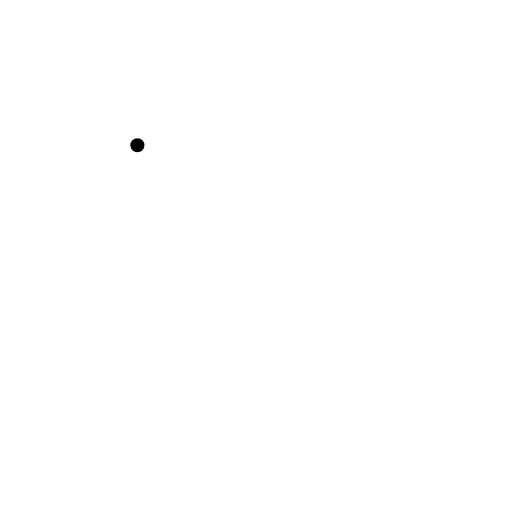
t = 0.00 s
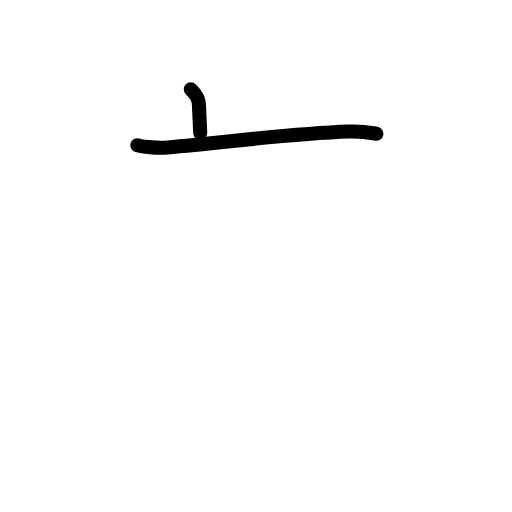
t = 1.63 s
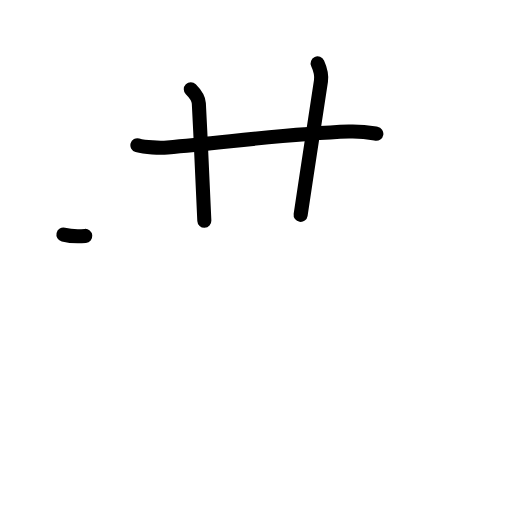
t = 3.17 s
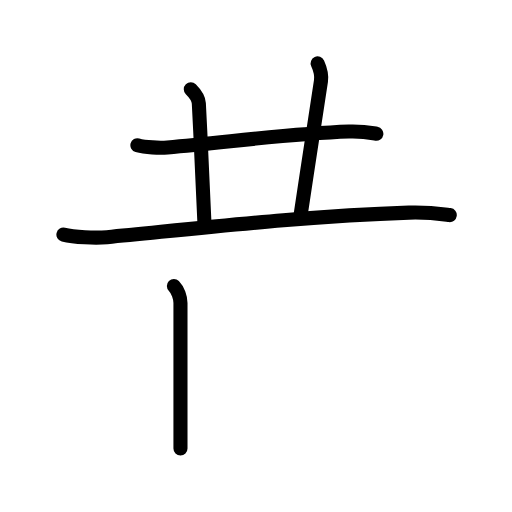
t = 4.83 s
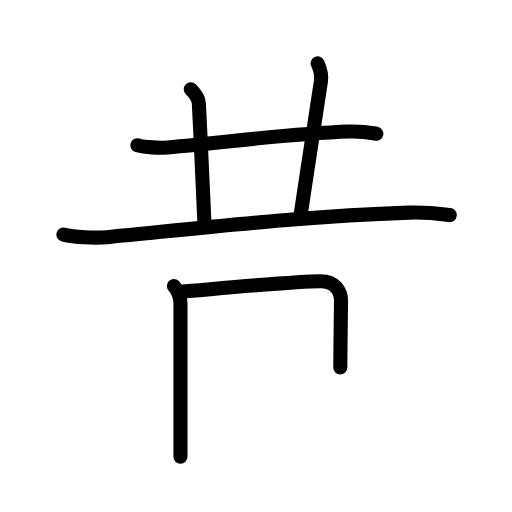
t = 5.63 s
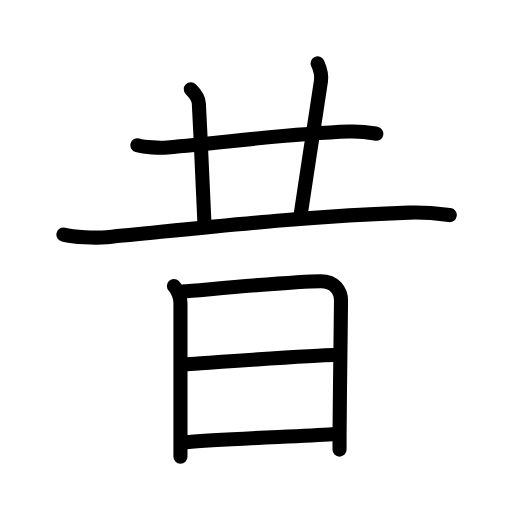
t = 8.00 s

The animated SVG that drew these frames (rendered in a browser with its animation timeline set to each time). Animation: 26 SMIL elements (animate=26); one cycle of 8.00 s.

<?xml version="1.0" encoding="UTF-8"?>
<!--
AniKanjiVG is licensed by CC-BY-SA Paul C. Sommerhoff (https://bitbucket.org/sommerhoff/anikanjivg).
AniKanjiVG uses KanjiVG which is licensed by CC-BY-SA Ulrich Apel (http://kanjivg.tagaini.net).
See also http://creativecommons.org/licenses/by-sa/3.0/
-->
<svg xmlns:kvg='http://kanjivg.tagaini.net' xmlns='http://www.w3.org/2000/svg' width='109' height='109' viewBox='0 0 109 109' style='fill:none;stroke:#000000;stroke-width:3;stroke-linecap:round;stroke-linejoin:round;' id="kvg:kanji_06614"><g id="kvg:06614" kvg:element="昔"><g id="kvg:06614-g1" kvg:position="top"><g id="kvg:06614-g2" kvg:element="廾" kvg:variant="true"><g id="kvg:06614-g3" kvg:element="十" kvg:part="1"><path id="kvg:06614-s1" kvg:type="㇐" d="M29.25,30.91c1.67,0.47,4.73,0.62,6.4,0.47c14.15-1.26,25.92-2.92,38.63-3.37c2.78-0.1,4.45,0.22,5.84,0.46"><animate attributeName="d" begin="0.0s" dur="0.3333333333333333s" from="M29.25,30.91C29.25,30.91,29.25,30.91,29.25,30.91" to="M29.25,30.91c1.67,0.47,4.73,0.62,6.4,0.47" />
<animate attributeName="d" begin="0.3333333333333333s" dur="0.3333333333333333s" from="M29.25,30.91c1.67,0.47,4.73,0.62,6.4,0.47c0,0,0,0,0,0,0" to="M29.25,30.91c1.67,0.47,4.73,0.62,6.4,0.47c14.15-1.26,25.92-2.92,38.63-3.37" />
<animate attributeName="d" begin="0.6666666666666666s" dur="0.3333333333333333s" from="M29.25,30.91c1.67,0.47,4.73,0.62,6.4,0.47c14.15-1.26,25.92-2.92,38.63-3.37c0,0,0,0,0,0,0" to="M29.25,30.91c1.67,0.47,4.73,0.62,6.4,0.47c14.15-1.26,25.92-2.92,38.63-3.37c2.78-0.1,4.45,0.22,5.84,0.46" />
</path>
</g>
<g id="kvg:06614-g4" kvg:element="丿" kvg:variant="true"><path id="kvg:06614-s2" kvg:type="㇑a" d="M40.62,19c0.81,0.81,1.65,1.98,1.71,3c0.42,7.88,0.67,14.38,1.17,25"><animate attributeName="d" begin="1.0s" dur="0.5s" from="M40.62,19C40.62,19,40.62,19,40.62,19" to="M40.62,19c0.81,0.81,1.65,1.98,1.71,3" />
<animate attributeName="d" begin="1.5s" dur="0.5s" from="M40.62,19c0.81,0.81,1.65,1.98,1.71,3c0,0,0,0,0,0,0" to="M40.62,19c0.81,0.81,1.65,1.98,1.71,3c0.42,7.88,0.67,14.38,1.17,25" />
<animate attributeName="d" begin="0s" dur="1.0s" from="M-100,-100" to="M-100,-100" />
</path>
</g>
<g id="kvg:06614-g5" kvg:element="十" kvg:part="2"><path id="kvg:06614-s3" kvg:type="㇑a" d="M67.62,13.5c0.63,1.38,0.85,2.74,0.71,3.75c-0.7,5.12-2.83,18.25-4.33,28.5"><animate attributeName="d" begin="2.0s" dur="0.5s" from="M67.62,13.5C67.62,13.5,67.62,13.5,67.62,13.5" to="M67.62,13.5c0.63,1.38,0.85,2.74,0.71,3.75" />
<animate attributeName="d" begin="2.5s" dur="0.5s" from="M67.62,13.5c0.63,1.38,0.85,2.74,0.71,3.75c0,0,0,0,0,0,0" to="M67.62,13.5c0.63,1.38,0.85,2.74,0.71,3.75c-0.7,5.12-2.83,18.25-4.33,28.5" />
<animate attributeName="d" begin="0s" dur="2.0s" from="M-100,-100" to="M-100,-100" />
</path>
</g>
</g>
<path id="kvg:06614-s4" kvg:type="㇐" d="M13.5,49.95c2.25,0.55,6.81,0.78,9.28,0.54C43.38,48.5,65,46,87.05,45.26c4.14-0.14,6.63,0.26,8.7,0.53"><animate attributeName="d" begin="3.0s" dur="0.3333333333333333s" from="M13.5,49.95C13.5,49.95,13.5,49.95,13.5,49.95" to="M13.5,49.95c2.25,0.55,6.81,0.78,9.28,0.54" />
<animate attributeName="d" begin="3.3333333333333335s" dur="0.3333333333333333s" from="M13.5,49.95c2.25,0.55,6.81,0.78,9.28,0.54c0,0,0,0,0,0,0" to="M13.5,49.95c2.25,0.55,6.81,0.78,9.28,0.54C43.38,48.5,65,46,87.05,45.26" />
<animate attributeName="d" begin="3.6666666666666665s" dur="0.3333333333333333s" from="M13.5,49.95c2.25,0.55,6.81,0.78,9.28,0.54C43.38,48.5,65,46,87.05,45.26c0,0,0,0,0,0,0" to="M13.5,49.95c2.25,0.55,6.81,0.78,9.28,0.54C43.38,48.5,65,46,87.05,45.26c4.14-0.14,6.63,0.26,8.7,0.53" />
<animate attributeName="d" begin="0s" dur="3.0s" from="M-100,-100" to="M-100,-100" />
</path>
</g>
<g id="kvg:06614-g6" kvg:element="日" kvg:position="bottom" kvg:radical="general"><path id="kvg:06614-s5" kvg:type="㇑" d="M37.02,60.89c0.86,0.86,1.4,2.5,1.4,3.61c0,2.69,0,21.35,0,29.25c0,2.01,0,3.32,0,3.5"><animate attributeName="d" begin="4.0s" dur="0.3333333333333333s" from="M37.02,60.89C37.02,60.89,37.02,60.89,37.02,60.89" to="M37.02,60.89c0.86,0.86,1.4,2.5,1.4,3.61" />
<animate attributeName="d" begin="4.333333333333333s" dur="0.3333333333333333s" from="M37.02,60.89c0.86,0.86,1.4,2.5,1.4,3.61c0,0,0,0,0,0,0" to="M37.02,60.89c0.86,0.86,1.4,2.5,1.4,3.61c0,2.69,0,21.35,0,29.25" />
<animate attributeName="d" begin="4.666666666666667s" dur="0.3333333333333333s" from="M37.02,60.89c0.86,0.86,1.4,2.5,1.4,3.61c0,2.69,0,21.35,0,29.25c0,0,0,0,0,0,0" to="M37.02,60.89c0.86,0.86,1.4,2.5,1.4,3.61c0,2.69,0,21.35,0,29.25c0,2.01,0,3.32,0,3.5" />
<animate attributeName="d" begin="0s" dur="4.0s" from="M-100,-100" to="M-100,-100" />
</path>
<path id="kvg:06614-s6" kvg:type="㇕a" d="M39.17,62.03c2.28-0.12,23.11-2.17,29.11-2.17c2.98,0,4.32,2.02,4.32,4.14c0,4.67-0.26,18.32-0.31,28.5c0,1.12-0.01,2.2-0.01,3.22"><animate attributeName="d" begin="5.0s" dur="0.25s" from="M39.17,62.03C39.17,62.03,39.17,62.03,39.17,62.03" to="M39.17,62.03c2.28-0.12,23.11-2.17,29.11-2.17" />
<animate attributeName="d" begin="5.25s" dur="0.25s" from="M39.17,62.03c2.28-0.12,23.11-2.17,29.11-2.17c0,0,0,0,0,0,0" to="M39.17,62.03c2.28-0.12,23.11-2.17,29.11-2.17c2.98,0,4.32,2.02,4.32,4.14" />
<animate attributeName="d" begin="5.5s" dur="0.25s" from="M39.17,62.03c2.28-0.12,23.11-2.17,29.11-2.17c2.98,0,4.32,2.02,4.32,4.14c0,0,0,0,0,0,0" to="M39.17,62.03c2.28-0.12,23.11-2.17,29.11-2.17c2.98,0,4.32,2.02,4.32,4.14c0,4.67-0.26,18.32-0.31,28.5" />
<animate attributeName="d" begin="5.75s" dur="0.25s" from="M39.17,62.03c2.28-0.12,23.11-2.17,29.11-2.17c2.98,0,4.32,2.02,4.32,4.14c0,4.67-0.26,18.32-0.31,28.5c0,0,0,0,0,0,0" to="M39.17,62.03c2.28-0.12,23.11-2.17,29.11-2.17c2.98,0,4.32,2.02,4.32,4.14c0,4.67-0.26,18.32-0.31,28.5c0,1.12-0.01,2.2-0.01,3.22" />
<animate attributeName="d" begin="0s" dur="5.0s" from="M-100,-100" to="M-100,-100" />
</path>
<path id="kvg:06614-s7" kvg:type="㇐a" d="M39.86,77.56c4.64-0.31,27.33-1.98,31.22-1.98"><animate attributeName="d" begin="6.0s" dur="1.0s" from="M39.86,77.56C39.86,77.56,39.86,77.56,39.86,77.56" to="M39.86,77.56c4.64-0.31,27.33-1.98,31.22-1.98" />
<animate attributeName="d" begin="0s" dur="6.0s" from="M-100,-100" to="M-100,-100" />
</path>
<path id="kvg:06614-s8" kvg:type="㇐a" d="M39.71,94.13c7-0.6,22.39-1.19,31.11-1.7"><animate attributeName="d" begin="7.0s" dur="1.0s" from="M39.71,94.13C39.71,94.13,39.71,94.13,39.71,94.13" to="M39.71,94.13c7-0.6,22.39-1.19,31.11-1.7" />
<animate attributeName="d" begin="0s" dur="7.0s" from="M-100,-100" to="M-100,-100" />
</path>
</g>
</g>
</svg>
